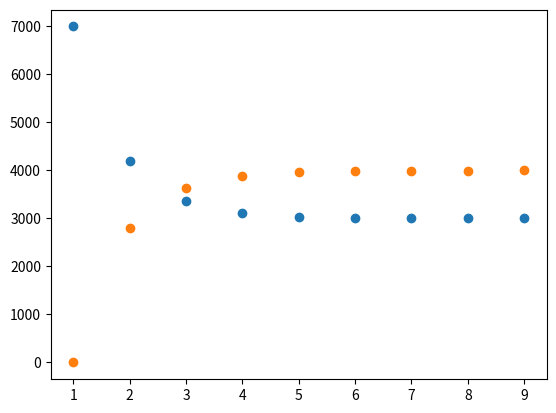

The matplotlib source for this figure:
#!/usr/bin/env python3
# -*- coding: utf-8 -*-
"""
ヽ(。_°)ノ 这是第三个剑魔
"""
__date__ = 'March 16, 2016'
__author__ = 'Nasy'

import matplotlib.pyplot as plt
import numpy as np

t = np.linspace(1, 9, 9)
x = np.zeros(9)
y = np.zeros(9)
x[0] = 7000
y[0] = 0

for i in range(8):
    x[i + 1] = 0.6 * x[i] + 0.3 * y[i]
    y[i + 1] = 0.4 * x[i] + 0.7 * y[i]

plt.scatter(t, x)
plt.scatter(t, y)

plt.show()
